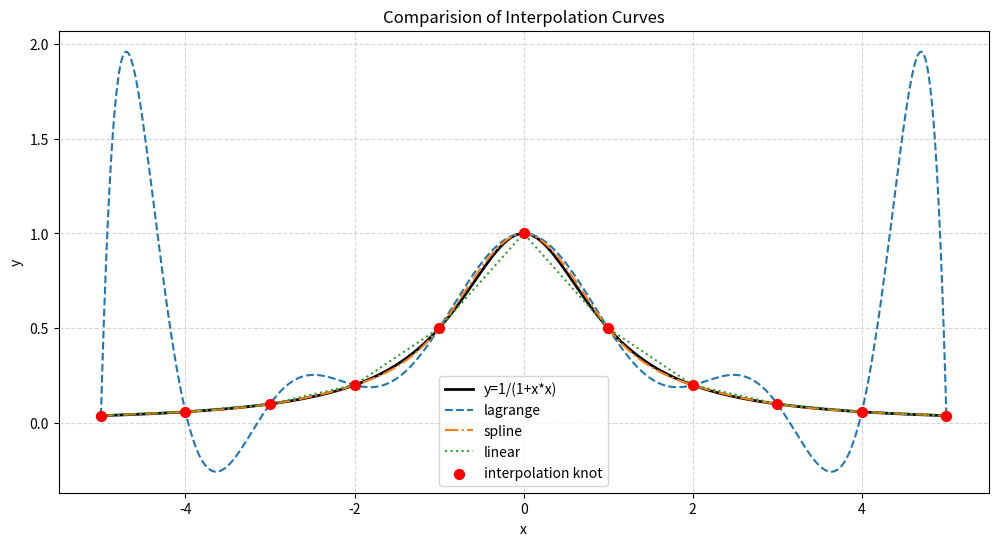
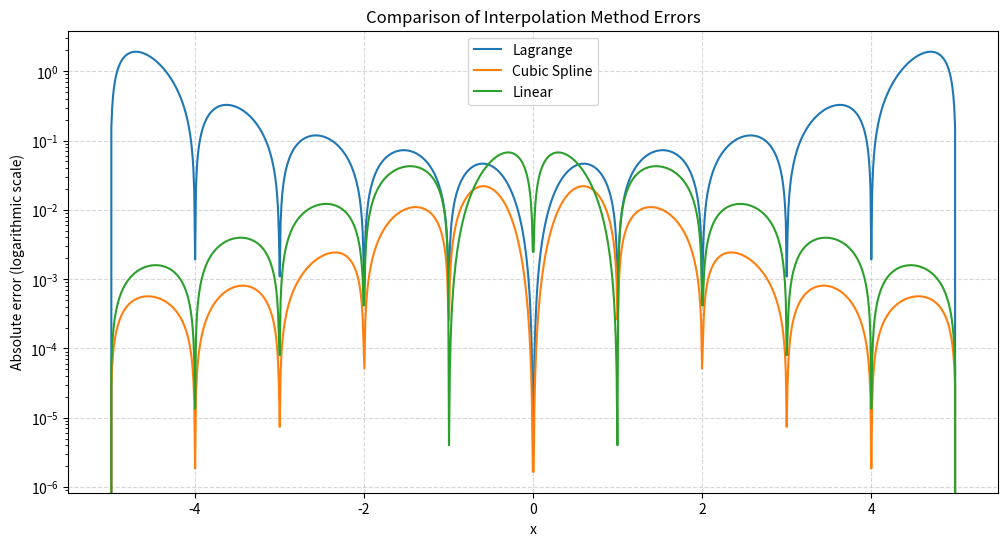

Source code (Python) for these figures, in order:
# 依赖安装：pip install numpy matplotlib scipy

import numpy as np
import matplotlib.pyplot as plt
from scipy.interpolate import CubicSpline

# 定义原函数和生成数据
def original_curve(x):
    return 1 / (1 + x**2)

x_fine = np.linspace(-5, 5, 1000)
y_true = original_curve(x_fine)
x_nodes = np.linspace(-5, 5, 11)
y_nodes = original_curve(x_nodes)

# 拉格朗日插值实现
def lagrange_interp(x_nodes, y_nodes, x):
    n = len(x_nodes)
    result = 0.0
    for i in range(n):
        term = y_nodes[i]
        for j in range(n):
            if j != i:
                term *= (x - x_nodes[j]) / (x_nodes[i] - x_nodes[j])
        result += term
    return result

y_lagrange = [lagrange_interp(x_nodes, y_nodes, x) for x in x_fine]

# 三次样条插值
cs = CubicSpline(x_nodes, y_nodes, bc_type='natural')
y_spline = cs(x_fine)

# 分段线性插值
y_linear = np.interp(x_fine, x_nodes, y_nodes)

# 误差计算
def calculate_errors(y_true, y_pred):
    mse = np.mean((y_true - y_pred)**2)
    max_error = np.max(np.abs(y_true - y_pred))
    return mse, max_error

errors = {
    'Lagrange': calculate_errors(y_true, y_lagrange),
    'Cubic Spline': calculate_errors(y_true, y_spline),
    'Linear': calculate_errors(y_true, y_linear)
}

# 可视化
plt.figure(figsize=(12, 6))
plt.plot(x_fine, y_true, 'k-', linewidth=2, label='y=1/(1+x*x)')
plt.plot(x_fine, y_lagrange, '--', label='lagrange')
plt.plot(x_fine, y_spline, '-.', label='spline')
plt.plot(x_fine, y_linear, ':', label='linear')
plt.scatter(x_nodes, y_nodes, c='red', s=50, label='interpolation knot', zorder=5)
plt.xlabel('x'), plt.ylabel('y')
plt.title('Comparision of Interpolation Curves')
plt.legend()
plt.grid(True, linestyle='--', alpha=0.5)
plt.show()

# 误差曲线
plt.figure(figsize=(12, 6))
results = {
    'lagrange': y_lagrange,
    'cubic_spline': y_spline,
    'linear': y_linear
}

for method in ['Lagrange', 'Cubic Spline', 'Linear']:
    method_key = method.lower().replace(" ", "_")
    y_pred = results[method_key]
    plt.plot(x_fine, np.abs(y_true - y_pred), label=method)

plt.yscale('log')
plt.xlabel('x'), plt.ylabel('Absolute error (logarithmic scale)')
plt.title('Comparison of Interpolation Method Errors')
plt.legend()
plt.grid(True, linestyle='--', alpha=0.5)
plt.show()

# 打印误差表格
print("\n=== 误差分析 ===")
print("{:<12} | {:<15} | {:<15}".format('方法', 'MSE', '最大误差'))
print("-" * 45)
for method, (mse, max_err) in errors.items():
    print("{:<12} | {:<15.2e} | {:<15.2e}".format(method, mse, max_err))
